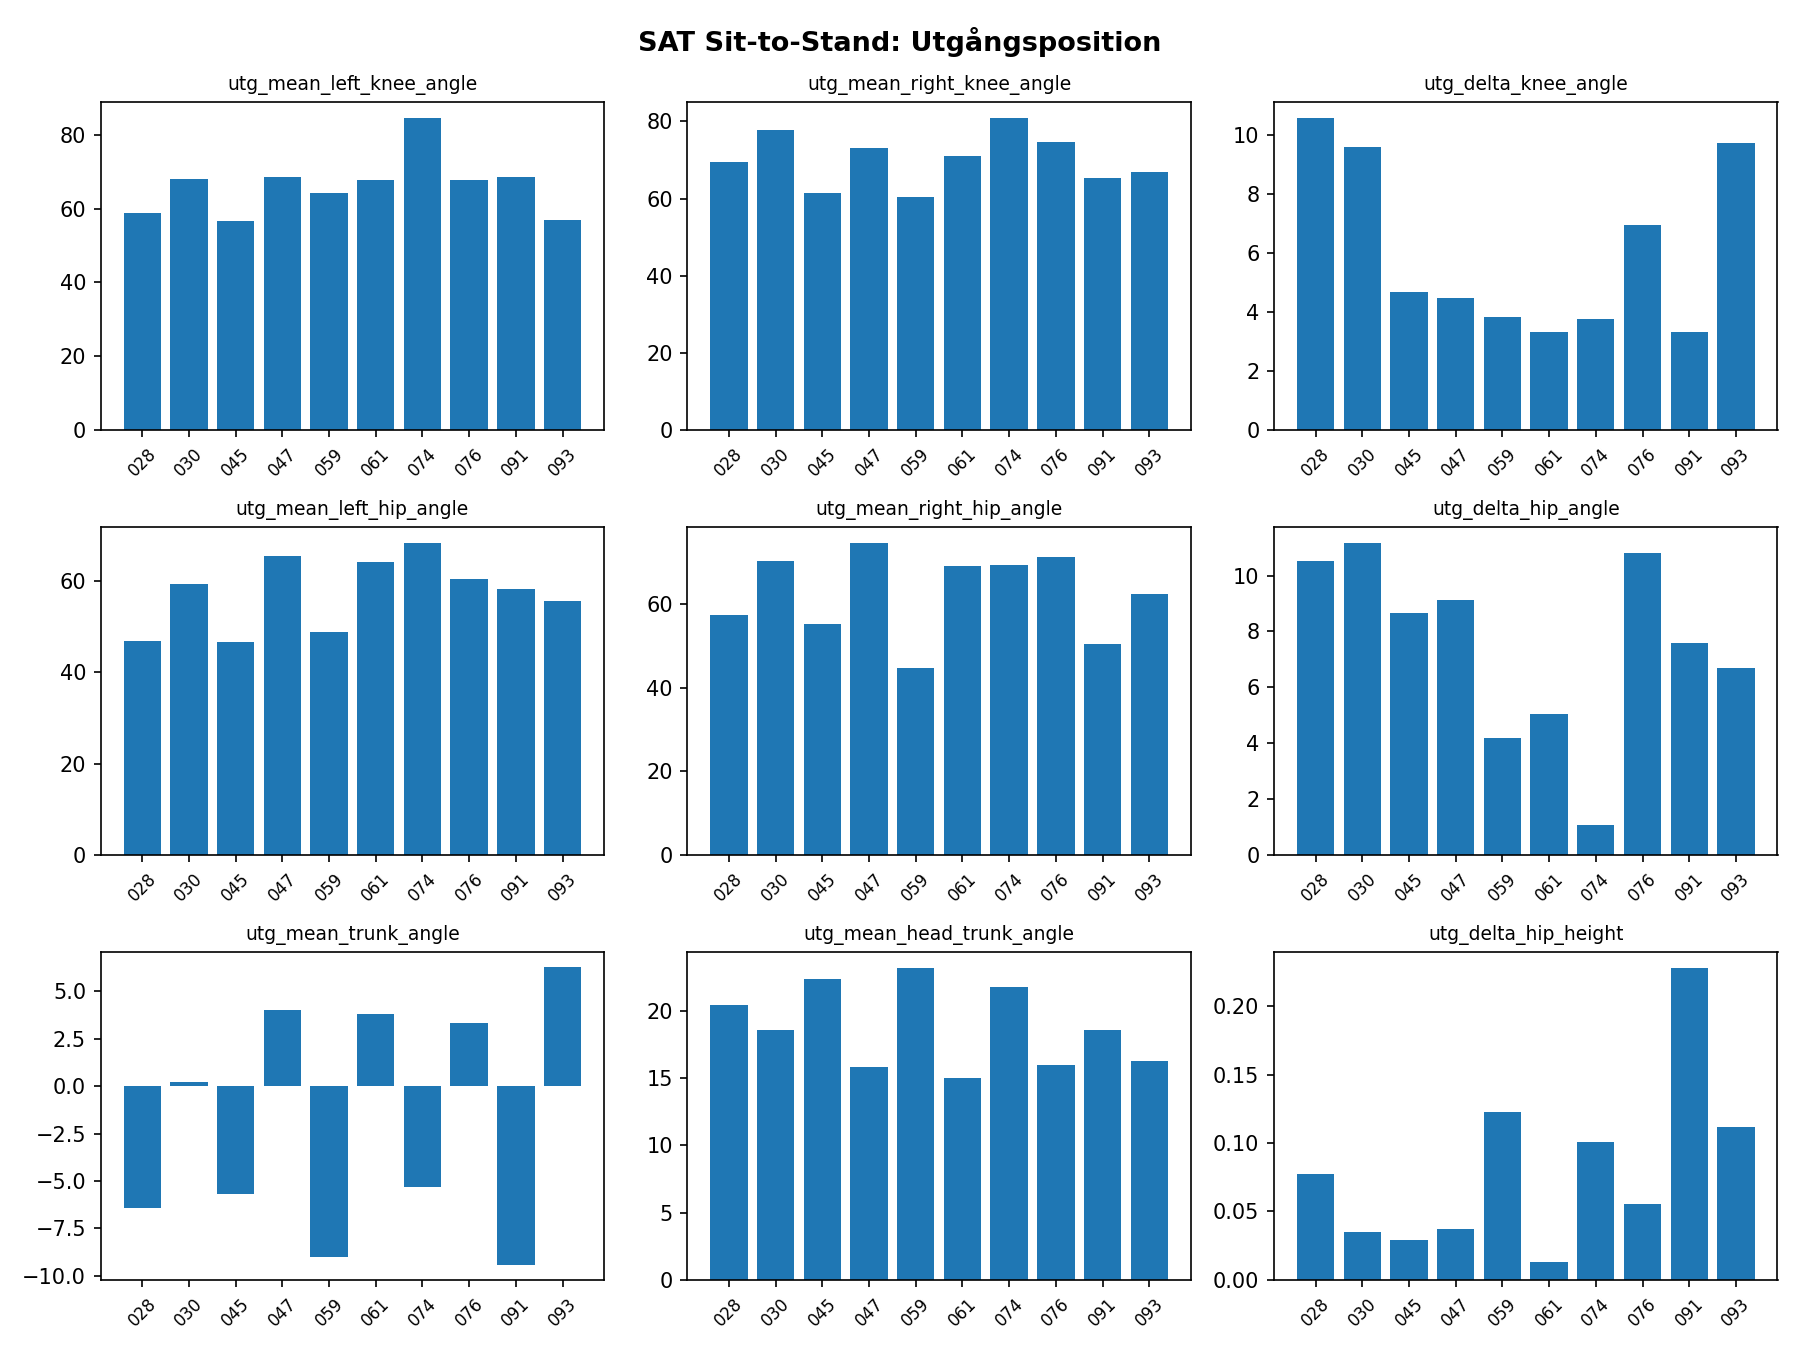

The data file committed next to this chart (first rows):
video, utg_mean_left_knee_angle, utg_mean_right_knee_angle, utg_delta_knee_angle, utg_mean_left_hip_angle, utg_mean_right_hip_angle, utg_delta_hip_angle, utg_mean_trunk_angle, utg_mean_head_trunk_angle, utg_delta_hip_height
028, 58.92, 69.5, 10.58, 46.97, 57.48, 10.52, -6.407, 20.39, 0.07734
030, 68.1, 77.71, 9.603, 59.36, 70.52, 11.16, 0.2198, 18.59, 0.03501
045, 56.66, 61.35, 4.689, 46.72, 55.39, 8.668, -5.691, 22.4, 0.02931
047, 68.52, 72.99, 4.472, 65.57, 74.71, 9.136, 3.992, 15.81, 0.03707
059, 64.33, 60.51, 3.82, 48.96, 44.79, 4.169, -9.005, 23.17, 0.1226
061, 67.77, 71.11, 3.336, 64.23, 69.25, 5.024, 3.781, 14.99, 0.01313
074, 84.66, 80.89, 3.767, 68.4, 69.45, 1.049, -5.293, 21.76, 0.1006
076, 67.79, 74.74, 6.948, 60.56, 71.35, 10.79, 3.339, 15.99, 0.05567
091, 68.66, 65.34, 3.328, 58.21, 50.61, 7.595, -9.421, 18.53, 0.2278
093, 57.07, 66.81, 9.734, 55.76, 62.46, 6.699, 6.252, 16.28, 0.1119
